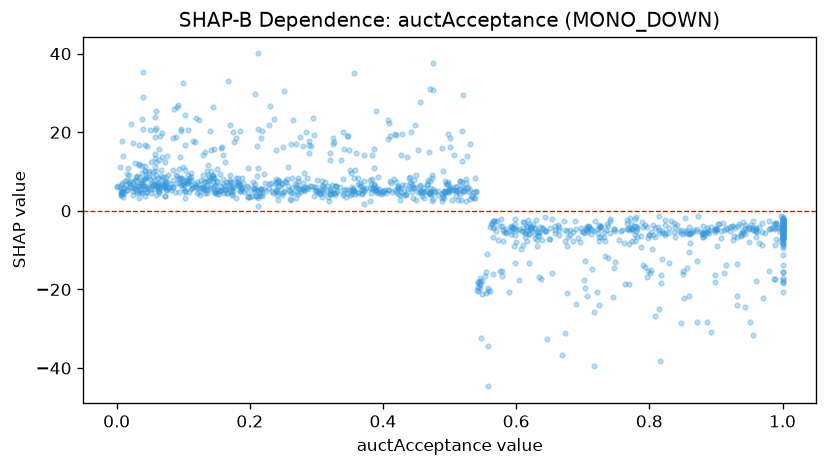

The file beside this chart, header and first rows:
feature_value, shap_value
0.231, 26.74
0.397, 4.373
0.296, 3.843
0.357, 4.962
0.951, -28.19
1.0, -2.672
0.327, 4.411
0.538, 8.395
0.979, -2.521
0.471, 5.705
1.0, -2.744
0.021, 6.799
0.639, -4.333
0.248, 4.61
0.842, -3.615
0.707, -21.8
0.943, -24.4
0.058, 23.76
0.435, 3.934
0.17, 21.91
0.076, 7.427
0.038, 11.3
0.354, 6.052
0.164, 7.453
0.511, 6.435
0.658, -5.737
0.937, -6.432
0.82, -5.527
0.105, 7.902
0.299, 6.134
0.102, 5.019
0.699, -5.011
0.016, 7.879
0.912, -4.839
0.062, 6.185
0.621, -4.459
0.428, 6.581
0.056, 5.507
0.387, 15.68
0.055, 6.824
0.838, -6.732
0.049, 9.512
0.516, 5.482
1.0, -6.423
0.356, 5.028
0.146, 15.83
0.748, -5.192
0.58, -7.784
0.17, 6.283
0.859, -5.783
0.172, 7.31
0.271, 4.693
0.819, -5.073
0.337, 12.83
0.88, -5.686
0.853, -5.05
0.292, 16.44
0.567, -4.02
0.478, 4.839
0.598, -2.045
... 1,173 more rows
